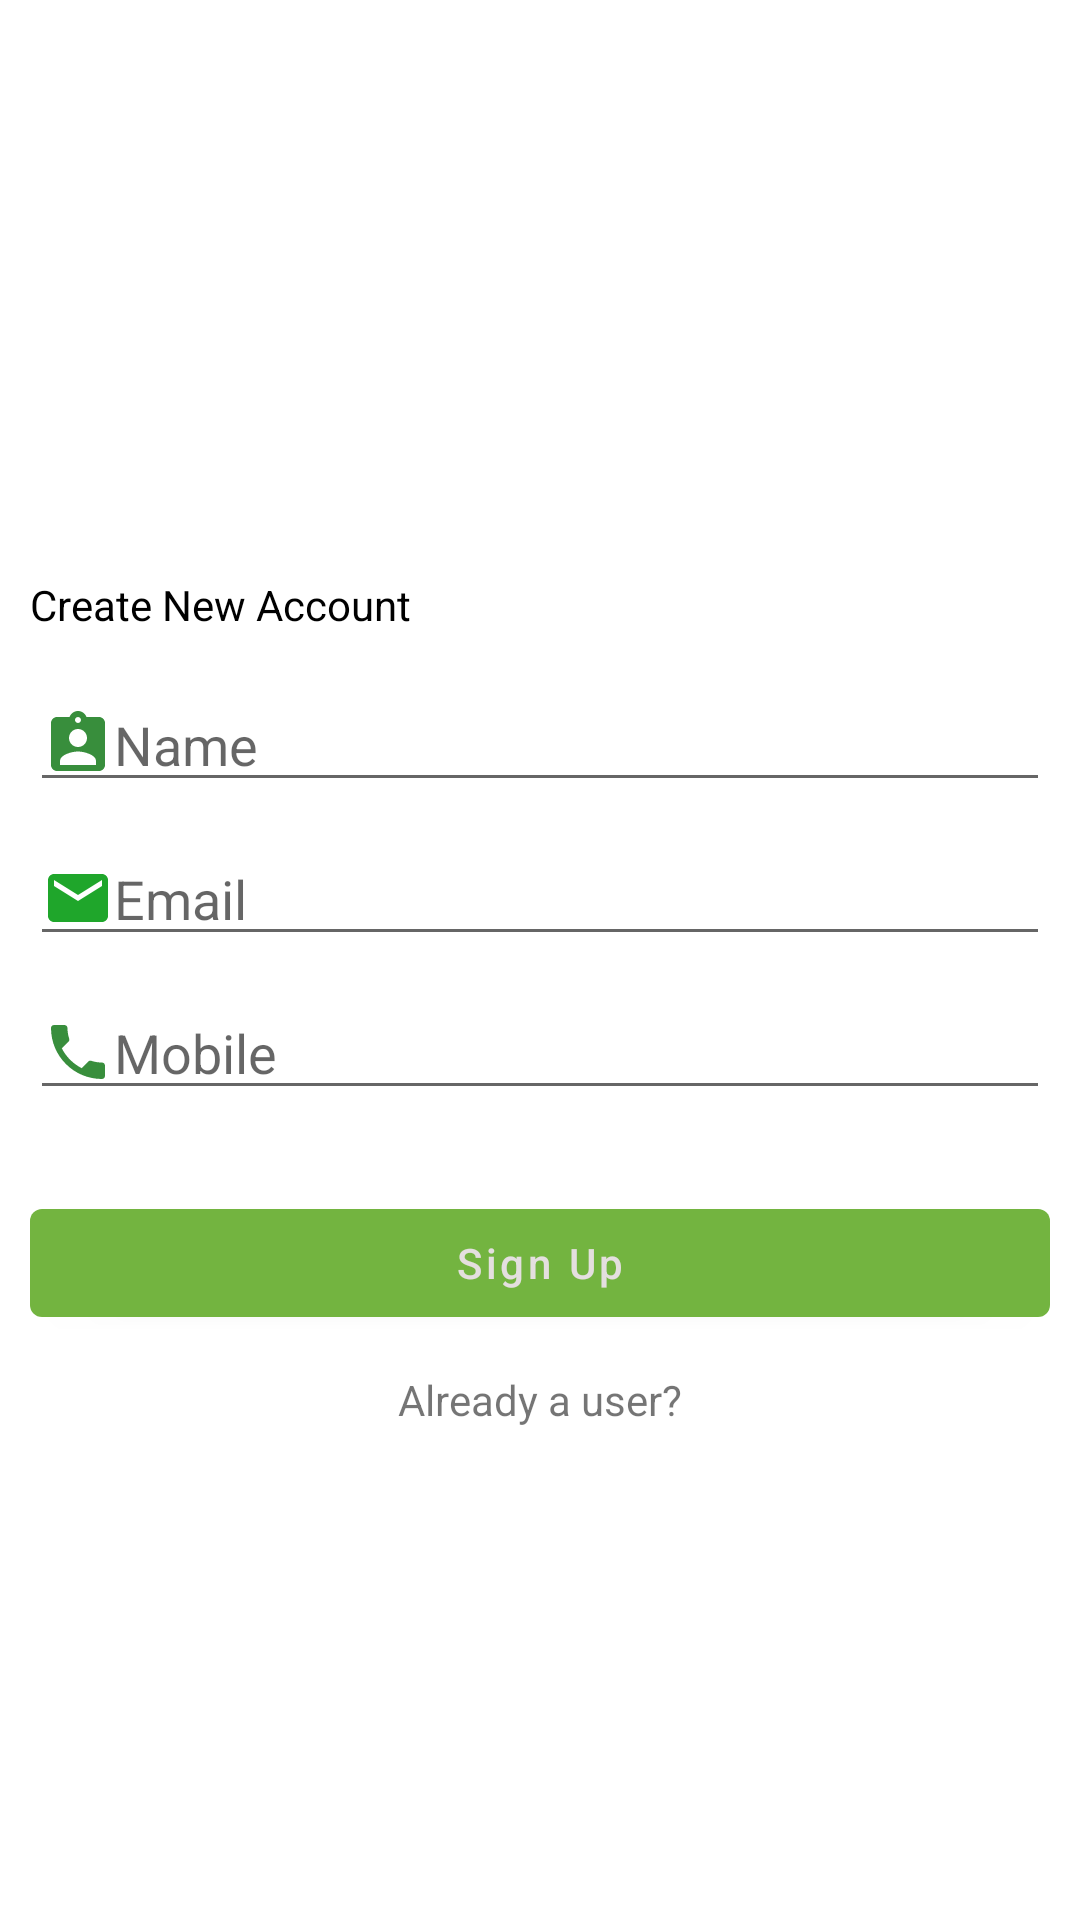

This screen was rendered from an Android layout file. Write that file and the resources it references.
<!-- AndroidManifest.xml: application theme Theme.MyMall -->
<!-- res/layout/fragment_sign_up.xml -->
<?xml version="1.0" encoding="utf-8"?>
<FrameLayout xmlns:android="http://schemas.android.com/apk/res/android"
    xmlns:app="http://schemas.android.com/apk/res-auto"
    xmlns:tools="http://schemas.android.com/tools"
    android:layout_width="match_parent"
    android:layout_height="match_parent"
    tools:context=".register.SignUpFragment">

    <androidx.constraintlayout.widget.ConstraintLayout
        android:layout_width="match_parent"
        android:layout_height="match_parent"
        android:layout_marginStart="10dp"
        android:layout_marginEnd="10dp">

        <ImageView
            android:id="@+id/imageView"
            android:layout_width="140dp"
            android:layout_height="140dp"
            android:layout_marginTop="32dp"
            app:layout_constraintEnd_toEndOf="parent"
            app:layout_constraintHorizontal_bias="0.498"
            app:layout_constraintStart_toStartOf="parent"
            app:layout_constraintTop_toTopOf="parent"
            app:srcCompat="@mipmap/splash_logo_foreground"
            tools:src="@mipmap/splash_logo_foreground" />

        <TextView
            android:id="@+id/textView3"
            android:layout_width="match_parent"
            android:layout_height="wrap_content"
            android:layout_marginTop="20dp"
            android:text="Create New Account"
            android:textColor="@color/black"
            app:layout_constraintEnd_toEndOf="parent"
            app:layout_constraintHorizontal_bias="0.5"
            app:layout_constraintStart_toStartOf="parent"
            app:layout_constraintTop_toBottomOf="@+id/imageView" />

        <EditText
            android:id="@+id/etName"
            android:layout_width="match_parent"
            android:layout_height="wrap_content"
            android:layout_marginTop="15dp"
            android:drawableStart="@drawable/contact"
            android:ems="10"
            android:hint="Name"
            android:inputType="textPersonName"
            app:layout_constraintTop_toBottomOf="@+id/textView3"
            tools:layout_editor_absoluteX="52dp" />

        <EditText
            android:id="@+id/etEmail"
            android:layout_width="match_parent"
            android:layout_height="wrap_content"
            android:layout_marginTop="10dp"
            android:drawableStart="@drawable/mail_icon"
            android:ems="10"
            android:hint="Email"
            android:inputType="textEmailAddress"
            app:layout_constraintEnd_toEndOf="parent"
            app:layout_constraintHorizontal_bias="0.5"
            app:layout_constraintStart_toStartOf="parent"
            app:layout_constraintTop_toBottomOf="@+id/etName" />

        <EditText
            android:id="@+id/etMobile"
            android:layout_width="match_parent"
            android:layout_height="wrap_content"
            android:layout_marginTop="10dp"
            android:drawableStart="@drawable/ic_baseline_local_phone_24"
            android:ems="10"
            android:hint="Mobile"
            android:inputType="phone"
            app:layout_constraintEnd_toEndOf="parent"
            app:layout_constraintHorizontal_bias="0.5"
            app:layout_constraintStart_toStartOf="parent"
            app:layout_constraintTop_toBottomOf="@+id/etEmail" />

        <Button
            android:id="@+id/signUp"
            android:layout_width="match_parent"
            android:layout_height="wrap_content"
            android:layout_marginTop="27dp"
            android:inputType="textCapWords"
            android:text="Sign Up"
            app:layout_constraintEnd_toEndOf="parent"
            app:layout_constraintHorizontal_bias="0.5"
            app:layout_constraintStart_toStartOf="parent"
            app:layout_constraintTop_toBottomOf="@+id/etMobile" />

        <TextView
            android:id="@+id/alreadyUser"
            android:layout_width="wrap_content"
            android:layout_height="wrap_content"
            android:layout_marginTop="12dp"
            android:text="Already a user?"
            app:layout_constraintEnd_toEndOf="parent"
            app:layout_constraintHorizontal_bias="0.5"
            app:layout_constraintStart_toStartOf="parent"
            app:layout_constraintTop_toBottomOf="@+id/signUp" />


    </androidx.constraintlayout.widget.ConstraintLayout>

</FrameLayout>
<!-- resources referenced by this layout -->
<resources>
  <color name="black">#FF000000</color>
  <!-- drawable contact (drawable) -->
  <vector android:height="24dp" android:tint="#388E3C"
      android:viewportHeight="24" android:viewportWidth="24"
      android:width="24dp" xmlns:android="http://schemas.android.com/apk/res/android">
      <path android:fillColor="@android:color/white" android:pathData="M19,3h-4.18C14.4,1.84 13.3,1 12,1c-1.3,0 -2.4,0.84 -2.82,2L5,3c-1.1,0 -2,0.9 -2,2v14c0,1.1 0.9,2 2,2h14c1.1,0 2,-0.9 2,-2L21,5c0,-1.1 -0.9,-2 -2,-2zM12,3c0.55,0 1,0.45 1,1s-0.45,1 -1,1 -1,-0.45 -1,-1 0.45,-1 1,-1zM12,7c1.66,0 3,1.34 3,3s-1.34,3 -3,3 -3,-1.34 -3,-3 1.34,-3 3,-3zM18,19L6,19v-1.4c0,-2 4,-3.1 6,-3.1s6,1.1 6,3.1L18,19z"/>
  </vector>
  <!-- drawable ic_baseline_local_phone_24 (drawable) -->
  <vector android:height="24dp" android:tint="#388E3C"
      android:viewportHeight="24" android:viewportWidth="24"
      android:width="24dp" xmlns:android="http://schemas.android.com/apk/res/android">
      <path android:fillColor="@android:color/white" android:pathData="M6.62,10.79c1.44,2.83 3.76,5.14 6.59,6.59l2.2,-2.2c0.27,-0.27 0.67,-0.36 1.02,-0.24 1.12,0.37 2.33,0.57 3.57,0.57 0.55,0 1,0.45 1,1V20c0,0.55 -0.45,1 -1,1 -9.39,0 -17,-7.61 -17,-17 0,-0.55 0.45,-1 1,-1h3.5c0.55,0 1,0.45 1,1 0,1.25 0.2,2.45 0.57,3.57 0.11,0.35 0.03,0.74 -0.25,1.02l-2.2,2.2z"/>
  </vector>
  <!-- drawable mail_icon (drawable) -->
  <vector android:height="24dp" android:tint="#1FA62B"
      android:viewportHeight="24" android:viewportWidth="24"
      android:width="24dp" xmlns:android="http://schemas.android.com/apk/res/android">
      <path android:fillColor="@android:color/white" android:pathData="M20,4L4,4c-1.1,0 -1.99,0.9 -1.99,2L2,18c0,1.1 0.9,2 2,2h16c1.1,0 2,-0.9 2,-2L22,6c0,-1.1 -0.9,-2 -2,-2zM20,8l-8,5 -8,-5L4,6l8,5 8,-5v2z"/>
  </vector>
  <style name="Theme.MyMall" parent="Theme.MaterialComponents.DayNight.DarkActionBar">
          
          <item name="colorPrimary">@color/purple_500</item>
          <item name="colorPrimaryVariant">@color/purple_700</item>
          <item name="colorOnPrimary">@color/white</item>
          
          <item name="colorSecondary">@color/teal_200</item>
          <item name="colorSecondaryVariant">@color/teal_700</item>
          <item name="colorOnSecondary">@color/black</item>
          
          <item name="android:statusBarColor" tools:targetApi="l">?attr/colorPrimaryVariant</item>
          
      </style>
  <color name="purple_500">#73B440</color>
  <color name="purple_700">#73B440</color>
  <color name="white">#E4DFDF</color>
  <color name="teal_200">#FF03DAC5</color>
  <color name="teal_700">#FF018786</color>
</resources>
